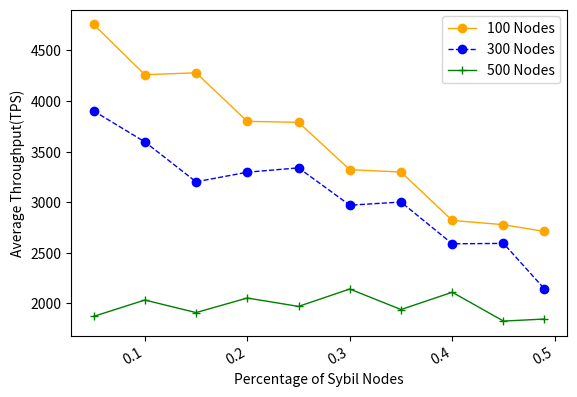

Reproduce this figure in Python.
import numpy as np
from scipy.special import perm, comb
import matplotlib.pyplot as plt
import matplotlib.pylab as mp
from scipy.signal import savgol_filter
from scipy.interpolate import make_interp_spline


N = 100
p_hard = 0.33
# N = np.arange(100, 1501, 50)
x = [0.05, 0.1, 0.15, 0.2, 0.25, 0.3, 0.35, 0.4, 0.45, 0.49]
# y1 = [9473, 8541, 8472, 7520, 7440, 6470, 6405, 5477, 5401, 5248]
# y2 = [7296, 6894, 5992, 5802, 5900, 5130, 4993, 4222, 4163, 3454]
# # y3 = [3615, 3768, 3859, 3126, 3222, 2837, 2509, 2412, 2398, 2598]
# y3 = [3233, 2987, 2649, 2663, 2390, 2590, 2098, 1882, 1812, 1586]
# y1 = [9501, 9460, 9475, 9297, 9402, 8964, 9026, 9163, 8894, 8396]
# y2 = [7435, 7832, 7415, 7785, 7795, 7604, 6875, 7557, 7950, 7436]
# y3 = [3745, 4076, 4515, 4908, 4697, 3638, 5227, 5271, 4996, 5052]

# y1 = [9516, 9393, 9415, 9265, 9283, 9087, 8967, 8741, 8598, 8389]
# y2 = [7729, 7510, 7552, 7670, 7900, 7587, 7711, 7316, 7374, 6839]
# y3 = [3912, 4102, 4931, 4565, 4943, 6037, 5416, 5205, 5612, 5238]

# y1 = [9531, 8518, 8551, 7554, 7540, 6618, 6542, 5595, 5571, 5427]
# y2 = [7435, 7832, 7415, 7785, 7795, 7604, 6875, 7557, 7950, 7436]
# y3 = [3515, 4094, 3904, 4362, 3711, 4036, 3840, 4142, 3528, 3590]

y1 = [4758, 4260, 4279, 3799, 3789, 3321, 3298, 2819, 2777, 2710]
y2 = [3902, 3596, 3201, 3296, 3339, 2970, 3001, 2588, 2592, 2142]
y3 = [1870, 2032, 1908, 2052, 1969, 2141, 1938, 2109, 1824, 1844]

fig, ax1 = mp.subplots()
# ax2= ax1.twinx()
plt.plot(x, y1, 'o-', c='orange', label ='100 Nodes', linewidth=1)
plt.legend(loc=2, ncol = 1, mode='None')
plt.plot(x, y2, 'o--', c='blue', label ='300 Nodes', linewidth=1)
plt.plot(x, y3, '+-', c='green', label ='500 Nodes', linewidth=1)
plt.legend(loc=1, ncol = 1, mode='None')
ax1.set_xlabel('Percentage of Sybil Nodes',fontsize=10)
ax1.set_ylabel('Average Throughput(TPS)',fontsize=10)
plt.gcf().autofmt_xdate()
plt.show()